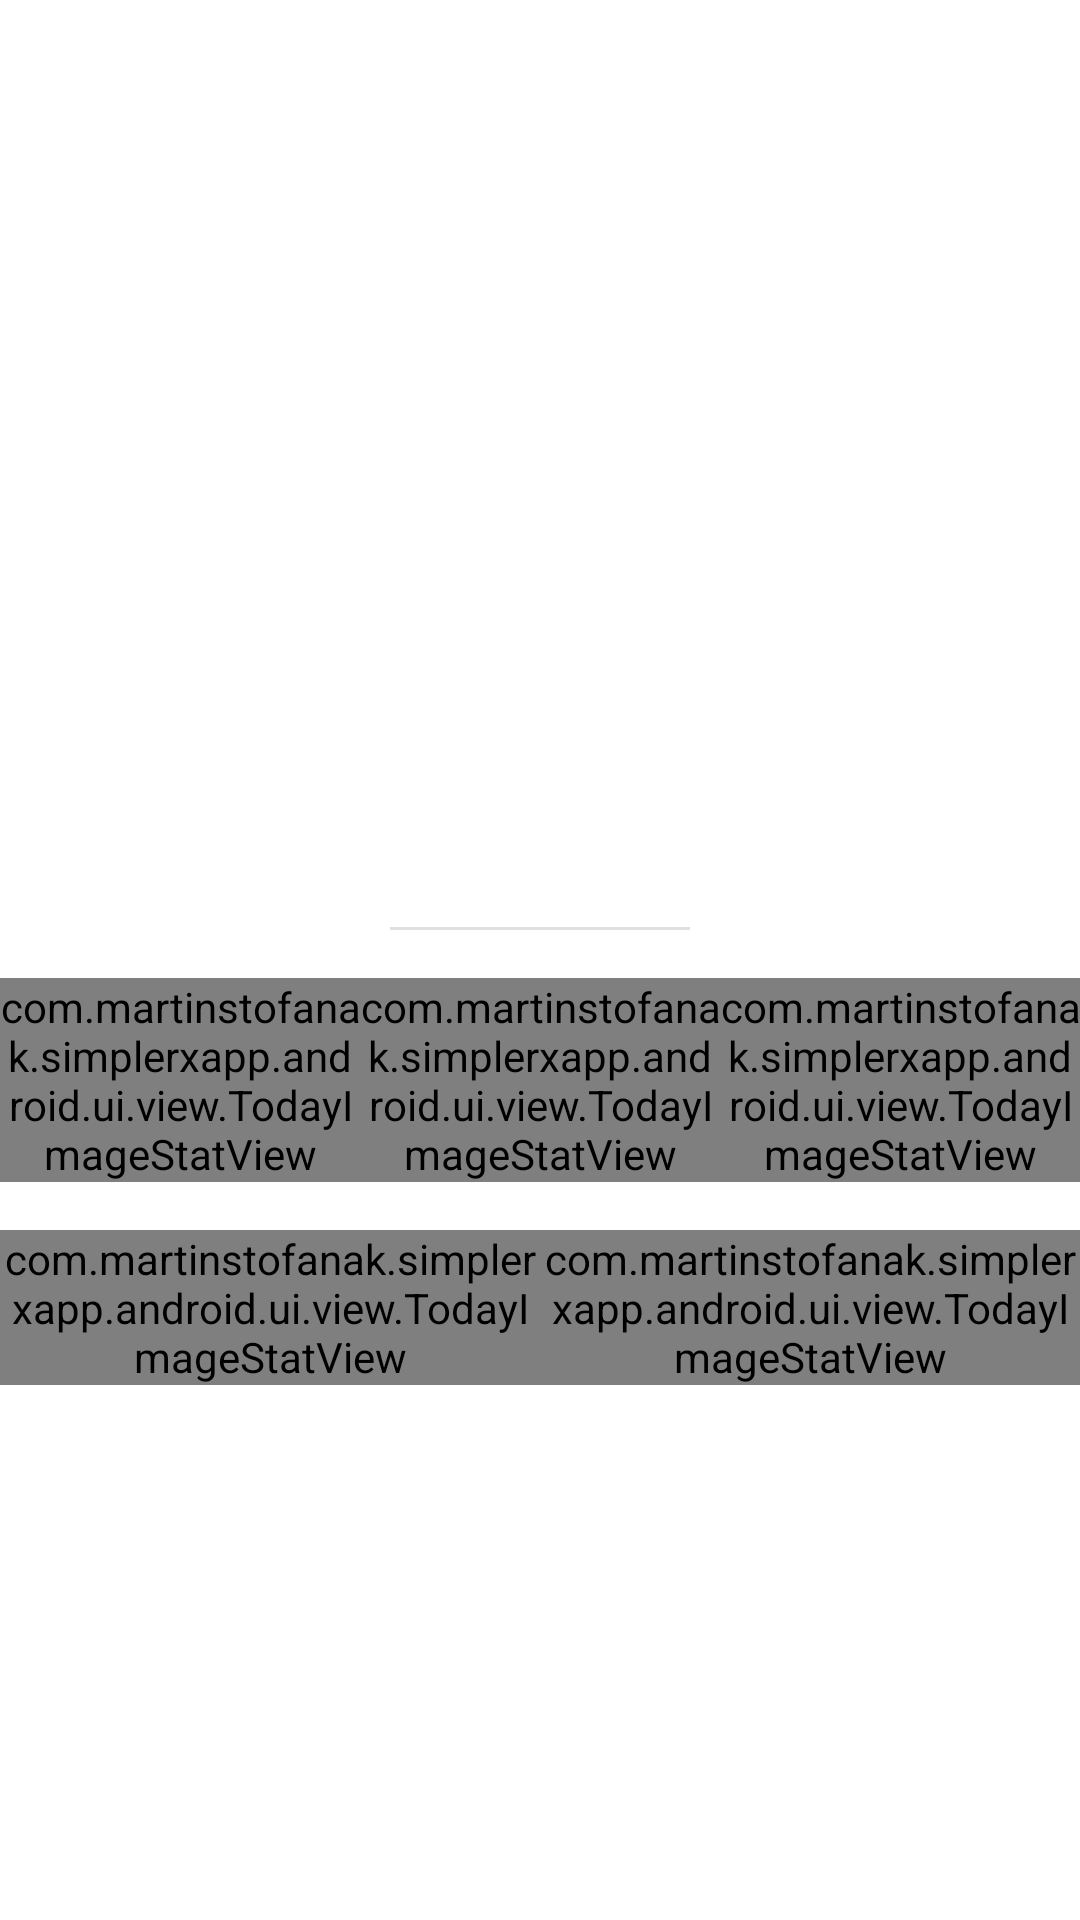

Reconstruct the res/layout file that produces this screen, plus the resources it refers to.
<!-- AndroidManifest.xml: application theme AppTheme -->
<!-- res/layout/fragment_weather.xml -->
<?xml version="1.0" encoding="utf-8"?>
<ScrollView
    xmlns:android="http://schemas.android.com/apk/res/android"
    xmlns:app="http://schemas.android.com/apk/res-auto"
    xmlns:tools="http://schemas.android.com/tools"
    android:layout_width="match_parent"
    android:layout_height="match_parent"
    android:gravity="center"
    >

    <FrameLayout
        android:layout_width="match_parent"
        android:layout_height="wrap_content"
        android:layout_gravity="center"
        android:gravity="center"
        >

        
        <TextView
            android:id="@+id/today_message"
            android:layout_width="wrap_content"
            android:layout_height="wrap_content"
            android:layout_gravity="center"
            android:gravity="center"
            android:padding="@dimen/margin_medium"
            android:textAppearance="@style/TextAppearance.AppCompat.Medium"
            android:visibility="gone"
            tools:text="Loading"
            />

        
        <LinearLayout
            android:id="@+id/today_content_view"
            android:layout_width="match_parent"
            android:layout_height="wrap_content"
            android:layout_gravity="center"
            android:gravity="center"
            android:orientation="vertical"
            >

            <ImageView
                android:id="@+id/today_weather_state_image"
                android:layout_width="wrap_content"
                android:layout_height="wrap_content"
                android:background="@drawable/overlay_weather_status_today"
                android:padding="@dimen/margin_small"
                />

            <TextView
                android:id="@+id/today_weather_location"
                android:layout_width="wrap_content"
                android:layout_height="wrap_content"
                android:layout_marginTop="@dimen/margin_medium"
                android:textAppearance="@style/TextAppearance.AppCompat.Subhead.Light"
                tools:text="Bratislava, Slovakia"
                />

            <TextView
                android:id="@+id/today_weather_state_general"
                android:layout_width="wrap_content"
                android:layout_height="wrap_content"
                android:layout_marginBottom="@dimen/margin_large"
                android:layout_marginTop="@dimen/margin_small"
                android:gravity="center"
                android:paddingLeft="@dimen/margin_medium"
                android:paddingRight="@dimen/margin_medium"
                android:singleLine="true"
                android:textAppearance="@style/TextAppearance.AppCompat.Display1.Black"
                tools:text="25˚C | Overcast clouds"
                />

            <View
                android:layout_width="@dimen/today_divider_width"
                android:layout_height="1dp"
                android:background="@color/color_divider_black"
                />

            <LinearLayout
                android:layout_width="match_parent"
                android:layout_height="wrap_content"
                android:layout_marginTop="@dimen/margin_medium"
                android:orientation="horizontal"
                >

                <com.martinstofanak.simplerxapp.android.ui.view.TodayImageStatView
                    android:id="@+id/today_weather_humidity"
                    android:layout_width="0dp"
                    android:layout_height="wrap_content"
                    android:layout_weight="1"
                    app:iconResId="@drawable/ic_weather_humidity"
                    />

                <com.martinstofanak.simplerxapp.android.ui.view.TodayImageStatView
                    android:id="@+id/today_weather_precipitation"
                    android:layout_width="0dp"
                    android:layout_height="wrap_content"
                    android:layout_weight="1"
                    app:iconResId="@drawable/ic_weather_precipitation"
                    />

                <com.martinstofanak.simplerxapp.android.ui.view.TodayImageStatView
                    android:id="@+id/today_weather_pressure"
                    android:layout_width="0dp"
                    android:layout_height="wrap_content"
                    android:layout_weight="1"
                    app:iconResId="@drawable/ic_weather_pressure"
                    />
            </LinearLayout>

            <LinearLayout
                android:layout_width="match_parent"
                android:layout_height="wrap_content"
                android:layout_marginTop="@dimen/margin_medium"
                android:orientation="horizontal"
                >

                <com.martinstofanak.simplerxapp.android.ui.view.TodayImageStatView
                    android:id="@+id/today_weather_wind_speed"
                    android:layout_width="0dp"
                    android:layout_height="wrap_content"
                    android:layout_weight="1"
                    app:iconResId="@drawable/ic_weather_wind_speed"
                    />

                <com.martinstofanak.simplerxapp.android.ui.view.TodayImageStatView
                    android:id="@+id/today_weather_direction"
                    android:layout_width="0dp"
                    android:layout_height="wrap_content"
                    android:layout_weight="1"
                    app:iconResId="@drawable/ic_weather_direction"
                    />

            </LinearLayout>

        </LinearLayout>
    </FrameLayout>
</ScrollView>
<!-- resources referenced by this layout -->
<resources>
  <color name="color_divider_black">#1f000000</color>
  <dimen name="margin_large">24dp</dimen>
  <dimen name="margin_medium">16dp</dimen>
  <dimen name="margin_small">8dp</dimen>
  <dimen name="today_divider_width">100dp</dimen>
  <style name="TextAppearance.AppCompat.Display1.Black" parent="TextAppearance.AppCompat.Display1">
          <item name="android:textColor">@android:color/black</item>
      </style>
  <style name="TextAppearance.AppCompat.Subhead.Light" parent="TextAppearance.AppCompat.Subhead" />
  <style name="AppTheme" parent="AppThemeBase">
      </style>
  <style name="AppThemeBase" parent="Theme.AppCompat.Light.DarkActionBar">
          <item name="colorPrimary">@color/color_primary</item>
          <item name="colorPrimaryDark">@color/color_primary_dark</item>
          <item name="colorAccent">@color/color_accent</item>
          <item name="android:windowBackground">@color/color_white</item>
          <item name="android:windowActionBarOverlay">true</item>
      </style>
  <color name="color_primary">#7C9FDB</color>
  <color name="color_primary_dark">#6480AF</color>
  <color name="color_accent">#7C9FDB</color>
  <color name="color_white">#FFFFFF</color>
</resources>
